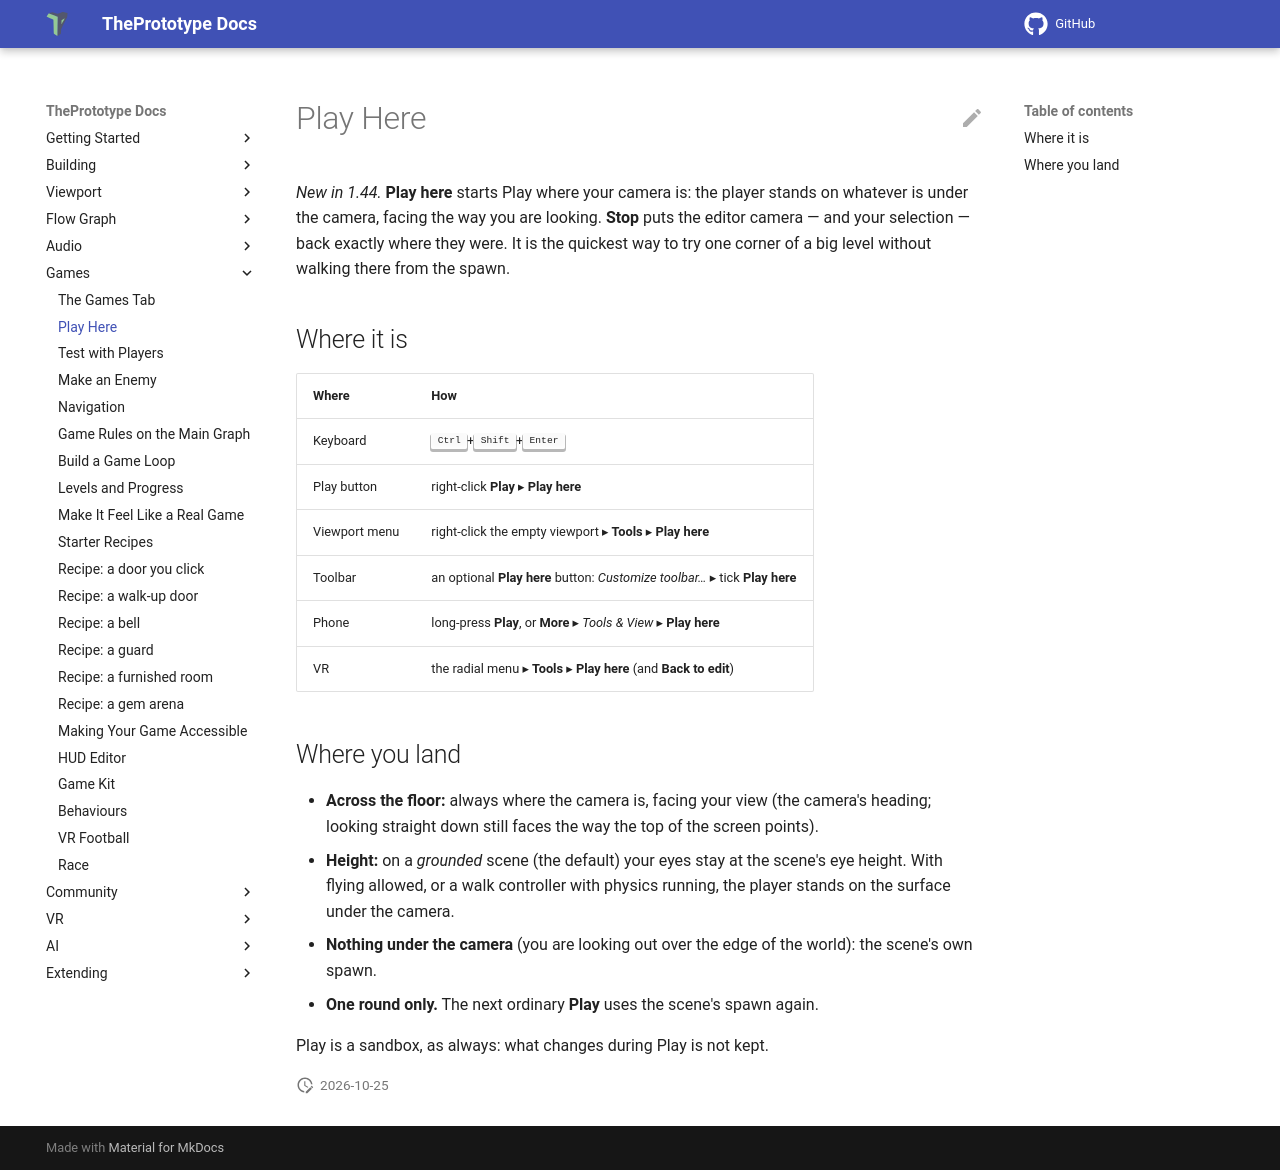

repository: theprototype-app/docs · page: play-here/index.html · generator: mkdocs

# Play Here

*New in 1.44.* **Play here** starts Play where your camera is: the player stands on whatever is under the camera,
facing the way you are looking. **Stop** puts the editor camera — and your selection — back exactly where they were.
It is the quickest way to try one corner of a big level without walking there from the spawn.

## Where it is

| Where | How |
|---|---|
| Keyboard | <kbd>Ctrl</kbd>+<kbd>Shift</kbd>+<kbd>Enter</kbd> |
| Play button | right-click **Play** ▸ **Play here** |
| Viewport menu | right-click the empty viewport ▸ **Tools** ▸ **Play here** |
| Toolbar | an optional **Play here** button: *Customize toolbar…* ▸ tick **Play here** |
| Phone | long-press **Play**, or **More** ▸ *Tools & View* ▸ **Play here** |
| VR | the radial menu ▸ **Tools** ▸ **Play here** (and **Back to edit**) |

## Where you land

- **Across the floor:** always where the camera is, facing your view (the camera's heading; looking straight down
  still faces the way the top of the screen points).
- **Height:** on a *grounded* scene (the default) your eyes stay at the scene's eye height. With flying allowed, or a
  walk controller with physics running, the player stands on the surface under the camera.
- **Nothing under the camera** (you are looking out over the edge of the world): the scene's own spawn.
- **One round only.** The next ordinary **Play** uses the scene's spawn again.

Play is a sandbox, as always: what changes during Play is not kept.
